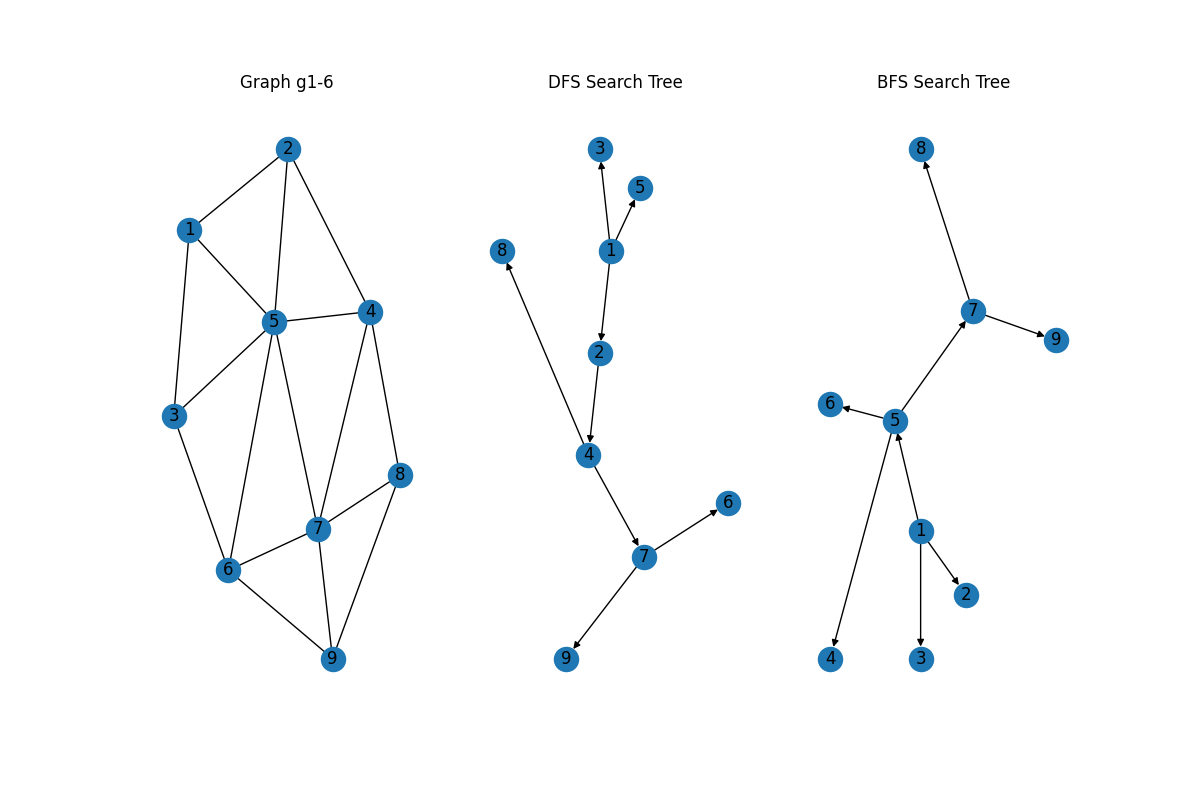

Source data for this figure (header and first rows):
source, target
1, 5
1, 3
1, 2
2, 5
2, 4
2, 1
3, 6
3, 5
3, 1
4, 8
4, 7
4, 5
4, 2
5, 7
5, 6
5, 4
5, 3
5, 2
5, 1
6, 9
6, 7
6, 5
6, 3
7, 9
7, 8
7, 6
7, 5
7, 4
8, 9
8, 7
8, 4
9, 8
9, 7
9, 6
source, target
1, 5
1, 3
1, 2
2, 4
4, 8
4, 7
7, 9
7, 6
source, target
1, 5
1, 3
1, 2
5, 7
5, 6
5, 4
7, 9
7, 8
